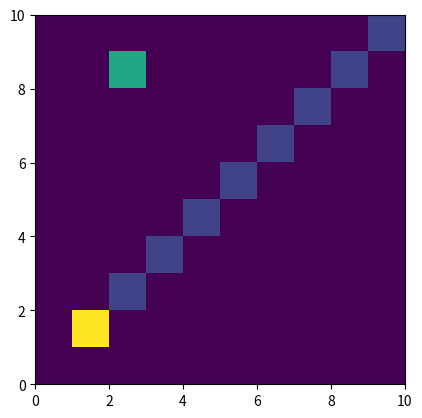

Write the Python code that produced this figure.
import numpy as np
import matplotlib as mpl
from matplotlib import pyplot as plt






x=np.array([1,2,3,4,5,6,7,8,9,1,1,1,1,8,8,8])
y=np.array([1,2,3,4,5,6,7,8,9,1,1,1,1,2,2,2])
w=np.array([1,2,3,4,5,1,1,1,1,1,1,1,1,3,3,3])



print("x=",x)
print("y=",y)

counts2d,  xedges, yedges= np.histogram2d(x,y,bins=[10, 10 ],range=[[0,10],[0,10]])

counts2dW,  xedges, yedges= np.histogram2d(x,y,weights=w,bins=[10, 10 ],range=[[0,10],[0,10]])
counts2dW=counts2dW/counts2d
print("counts2d=",counts2d)

ax1=plt.subplot(111)
im=ax1.imshow((counts2d), interpolation='nearest', origin='lower',  extent=[xedges[0], xedges[-1], yedges[0], yedges[-1]])

# cerco indici:
x_idx=np.searchsorted(xedges,x)
print("x_idx=",x_idx)

y_idx=np.searchsorted(xedges,y)
print("y_idx=",y_idx)

#corrw= counts2dW[1,1][1,1]
values = counts2d[x_idx,y_idx]

print("values=",values)
plt.show()
